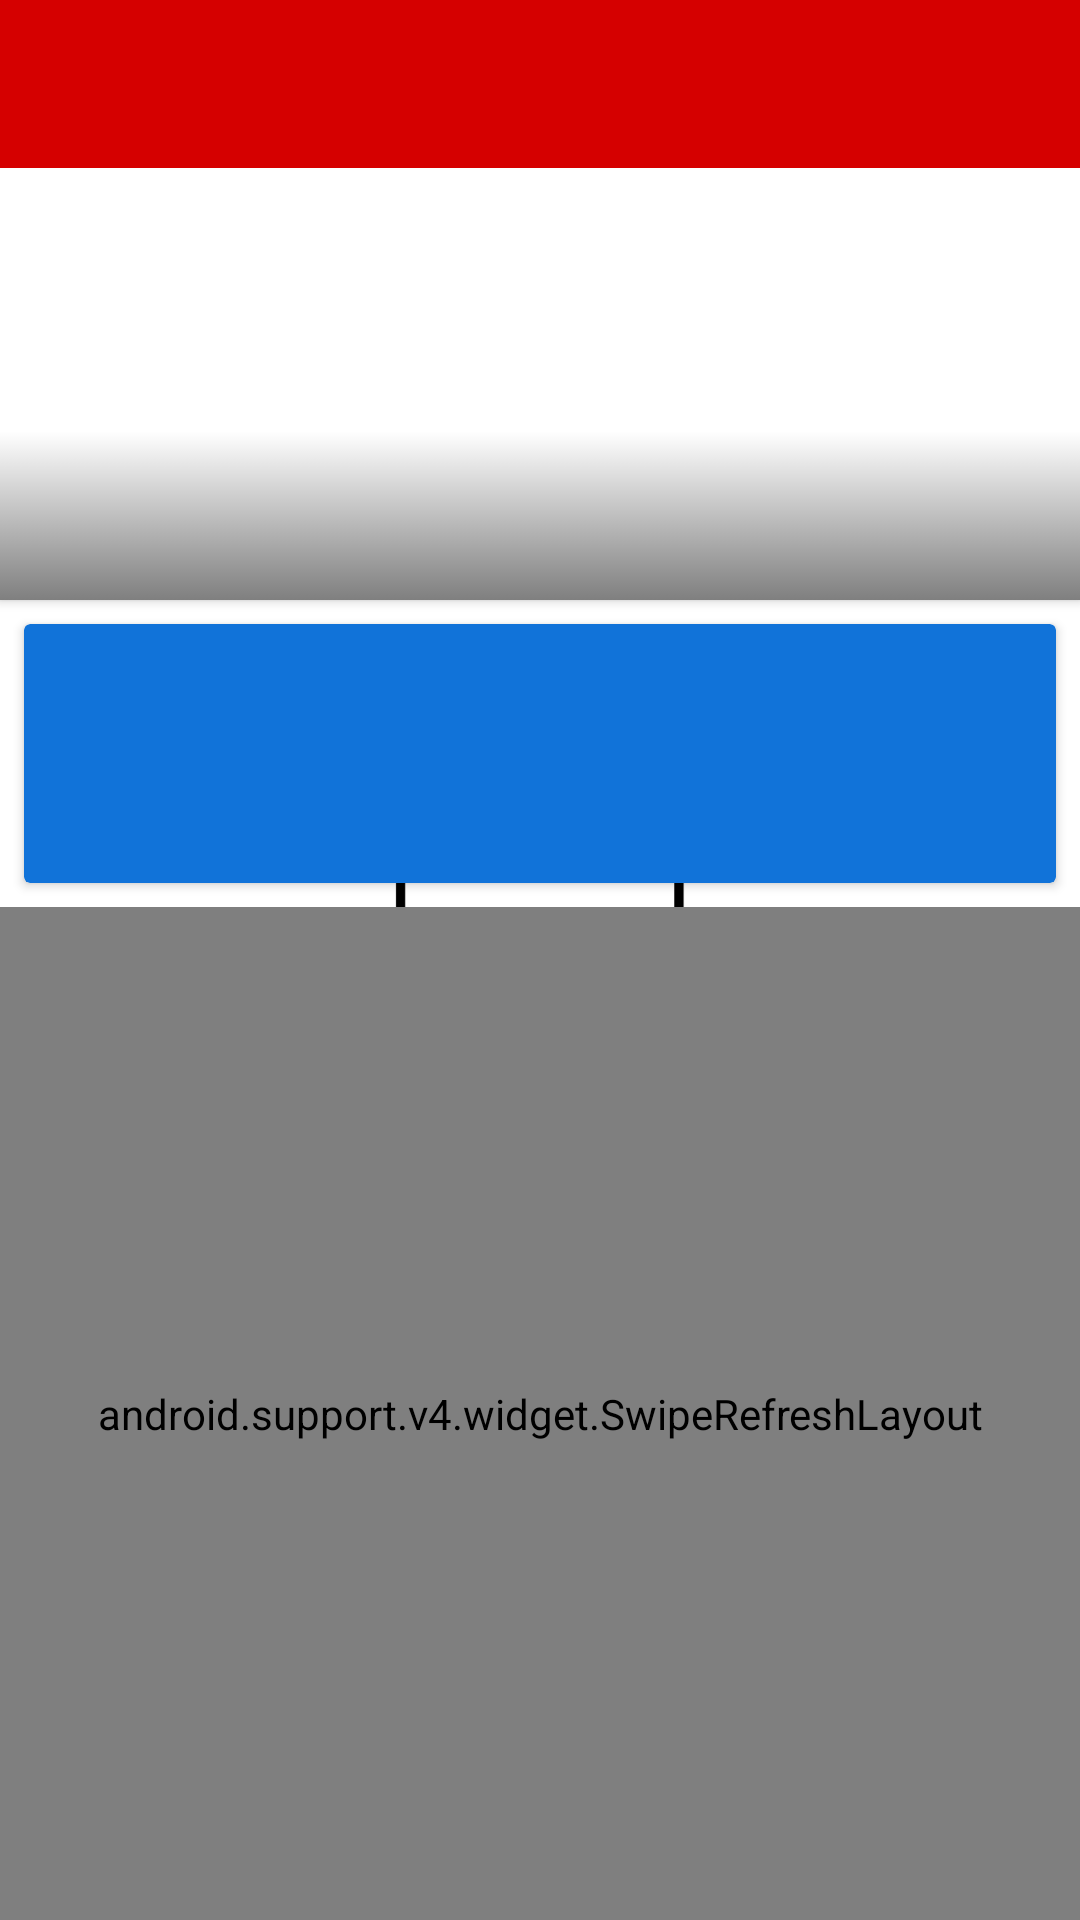

Layout XML and referenced resources for this Android screen:
<!-- AndroidManifest.xml: application theme BrandedLaunch -->
<!-- res/layout/activity_photolist.xml -->
<?xml version="1.0" encoding="utf-8"?>
<FrameLayout xmlns:android="http://schemas.android.com/apk/res/android"
    xmlns:app="http://schemas.android.com/apk/res-auto"
    android:layout_width="match_parent"
    android:layout_height="match_parent">

    <LinearLayout
        android:layout_width="match_parent"
        android:layout_height="match_parent"
        android:orientation="vertical">

        <android.support.v7.widget.CardView
            android:layout_width="match_parent"
            android:layout_height="wrap_content"
            app:cardCornerRadius="0dp">

            <ImageView
                android:id="@+id/image_view_header"
                android:layout_width="match_parent"
                android:layout_height="200dp"
                android:contentDescription="@string/default_content_description"
                android:scaleType="centerCrop" />

            <TextView
                android:id="@+id/textview_main_name"
                android:layout_width="match_parent"
                android:layout_height="wrap_content"
                android:layout_gravity="bottom|start"
                android:layout_marginTop="@dimen/image_viewer_text_margins"
                android:background="@drawable/selector_gradient"
                android:padding="@dimen/photo_list_text_padding"
                android:textAppearance="?android:attr/textAppearanceMedium"
                android:textColor="@color/light_text" />

        </android.support.v7.widget.CardView>

        <android.support.v7.widget.CardView
            android:layout_width="match_parent"
            android:layout_height="wrap_content"
            android:layout_margin="@dimen/photo_list_card_view"
            app:cardBackgroundColor="@color/photo_list_background"
            app:cardCornerRadius="2dp">

            <LinearLayout
                android:layout_width="match_parent"
                android:layout_height="wrap_content"
                android:orientation="vertical"
                android:padding="@dimen/photo_list_card_view">

                <TextView
                    android:id="@+id/textview_title"
                    android:layout_width="match_parent"
                    android:layout_height="match_parent"
                    android:textAppearance="?android:attr/textAppearanceMedium"
                    android:textColor="@color/light_text" />

                <TextView
                    android:id="@+id/textview_capital"
                    android:layout_width="match_parent"
                    android:layout_height="match_parent"
                    android:layout_marginTop="@dimen/photo_list_text_distance"
                    android:textAppearance="?android:attr/textAppearanceSmall"
                    android:textColor="@color/light_text" />

                <TextView
                    android:id="@+id/textview_website"
                    android:layout_width="match_parent"
                    android:layout_height="match_parent"
                    android:layout_marginTop="@dimen/photo_list_text_distance"
                    android:textAppearance="?android:attr/textAppearanceSmall"
                    android:textColor="@color/light_text"
                    android:textColorLink="@color/light_text" />
            </LinearLayout>

        </android.support.v7.widget.CardView>

        <android.support.v4.widget.SwipeRefreshLayout
            android:id="@+id/swiperefresh"
            android:layout_width="match_parent"
            android:layout_height="match_parent">

            <android.support.v7.widget.RecyclerView
                android:id="@+id/recycler_view_photo_list"
                android:layout_width="match_parent"
                android:layout_height="match_parent"
                android:layout_margin="@dimen/photo_list_margin" />
        </android.support.v4.widget.SwipeRefreshLayout>
    </LinearLayout>

    <FrameLayout
        android:layout_width="match_parent"
        android:layout_height="wrap_content"
        android:fitsSystemWindows="true">

        <include layout="@layout/toolbar" />
    </FrameLayout>

</FrameLayout>
<!-- res/layout/toolbar.xml (included above) -->
<?xml version="1.0" encoding="utf-8"?>
<FrameLayout xmlns:android="http://schemas.android.com/apk/res/android"
    xmlns:app="http://schemas.android.com/apk/res-auto"
    xmlns:tools="http://schemas.android.com/tools"
    android:layout_width="match_parent"
    android:layout_height="?attr/actionBarSize"
    tools:ignore="MergeRootFrame">

    <ImageView
        android:id="@+id/toolbar_bg"
        android:layout_width="match_parent"
        android:layout_height="match_parent"
        android:background="@color/colorPrimary"
        android:contentDescription="@string/default_content_description"
        android:scaleType="fitXY" />

    <android.support.v7.widget.Toolbar
        android:id="@+id/toolbar"
        style="@style/ToolBarStyle"
        app:elevation="10dp">

        <TextView
            android:id="@+id/toolbar_text"
            style="@style/ToolbarTitleTextStyle" />
    </android.support.v7.widget.Toolbar>
</FrameLayout>
<!-- resources referenced by this layout -->
<resources>
  <color name="colorPrimary">#d50000</color>
  <color name="light_text">#FFFFFF</color>
  <color name="photo_list_background">#1173D9</color>
  <dimen name="image_viewer_text_margins">4dp</dimen>
  <dimen name="photo_list_card_view">8dp</dimen>
  <dimen name="photo_list_margin">2dp</dimen>
  <dimen name="photo_list_text_distance">4dp</dimen>
  <dimen name="photo_list_text_padding">16dp</dimen>
  <!-- drawable selector_gradient (drawable) -->
  <?xml version="1.0" encoding="utf-8"?>
  <selector xmlns:android="http://schemas.android.com/apk/res/android">
      <item>
          <shape>
              <gradient
                  android:angle="90"
                  android:endColor="#00000000"
                  android:startColor="#80000000"
                  android:type="linear" />
          </shape>
      </item>
  </selector>
  <string name="default_content_description">Content Description</string>
  <style name="ToolBarStyle">
          <item name="android:layout_height">?attr/actionBarSize</item>
          <item name="android:layout_width">match_parent</item>
          <item name="android:minHeight">?attr/actionBarSize</item>
      </style>
  <style name="BrandedLaunch" parent="AppTheme">
          <item name="android:windowBackground">@drawable/launcher_bg</item>
          <item name="android:windowFullscreen">true</item>
      </style>
  <dimen name="toolbar_print_title_left_padding">0dp</dimen>
  <dimen name="toolbar_print_title_right_padding">16dp</dimen>
  <dimen name="toolbar_print_title_top_padding">0dp</dimen>
  <dimen name="toolbar_print_title_bottom_padding">0dp</dimen>
  <style name="AppTheme" parent="Theme.AppCompat.Light.NoActionBar">
          <item name="android:windowBackground">@color/light_background</item>
          <item name="android:actionMenuTextColor">@color/light_text</item>
          <item name="actionMenuTextColor">@drawable/selector_action_menu</item>
          <item name="android:textColorSecondary">@color/light_text</item>
          <item name="windowActionModeOverlay">true</item>
          <item name="colorPrimaryDark">@color/colorPrimaryDark</item>
          <item name="android:spinnerItemStyle">@style/SpinnerItemStyle</item>
          <item name="android:spinnerDropDownItemStyle">@style/SpinnerItemDropDownStyle</item>
          <item name="android:windowEnterTransition">@transition/fade</item>
          <item name="android:windowExitTransition">@transition/fade</item>
      </style>
  <!-- drawable launcher_bg (drawable) -->
  <?xml version="1.0" encoding="utf-8"?>
  <layer-list xmlns:android="http://schemas.android.com/apk/res/android">
      <item
          android:drawable="@color/light_background"
          android:gravity="fill" />
  
      <item>
          <bitmap
              android:gravity="center"
              android:src="@drawable/ic_launcher"
              android:tileMode="disabled" />
      </item>
  
  </layer-list>
  <color name="light_background">#FFFFFF</color>
  <color name="colorPrimaryDark">#b71c1c</color>
  <style name="SpinnerItemStyle">
          <item name="android:textColor">@color/dark_text</item>
          <item name="android:textAppearance">?android:attr/textAppearanceMedium</item>
      </style>
  <style name="SpinnerItemDropDownStyle">
          <item name="android:textColor">@color/dark_text</item>
          <item name="android:layout_margin">0dp</item>
          <item name="android:paddingLeft">@dimen/spinner_dropdown_padding</item>
          <item name="android:paddingRight">@dimen/spinner_dropdown_padding</item>
          <item name="android:textAppearance">?android:attr/textAppearanceSmall</item>
          <item name="android:gravity">center</item>
      </style>
  <color name="dark_text">#000000</color>
  <dimen name="spinner_dropdown_padding">16dp</dimen>
</resources>
